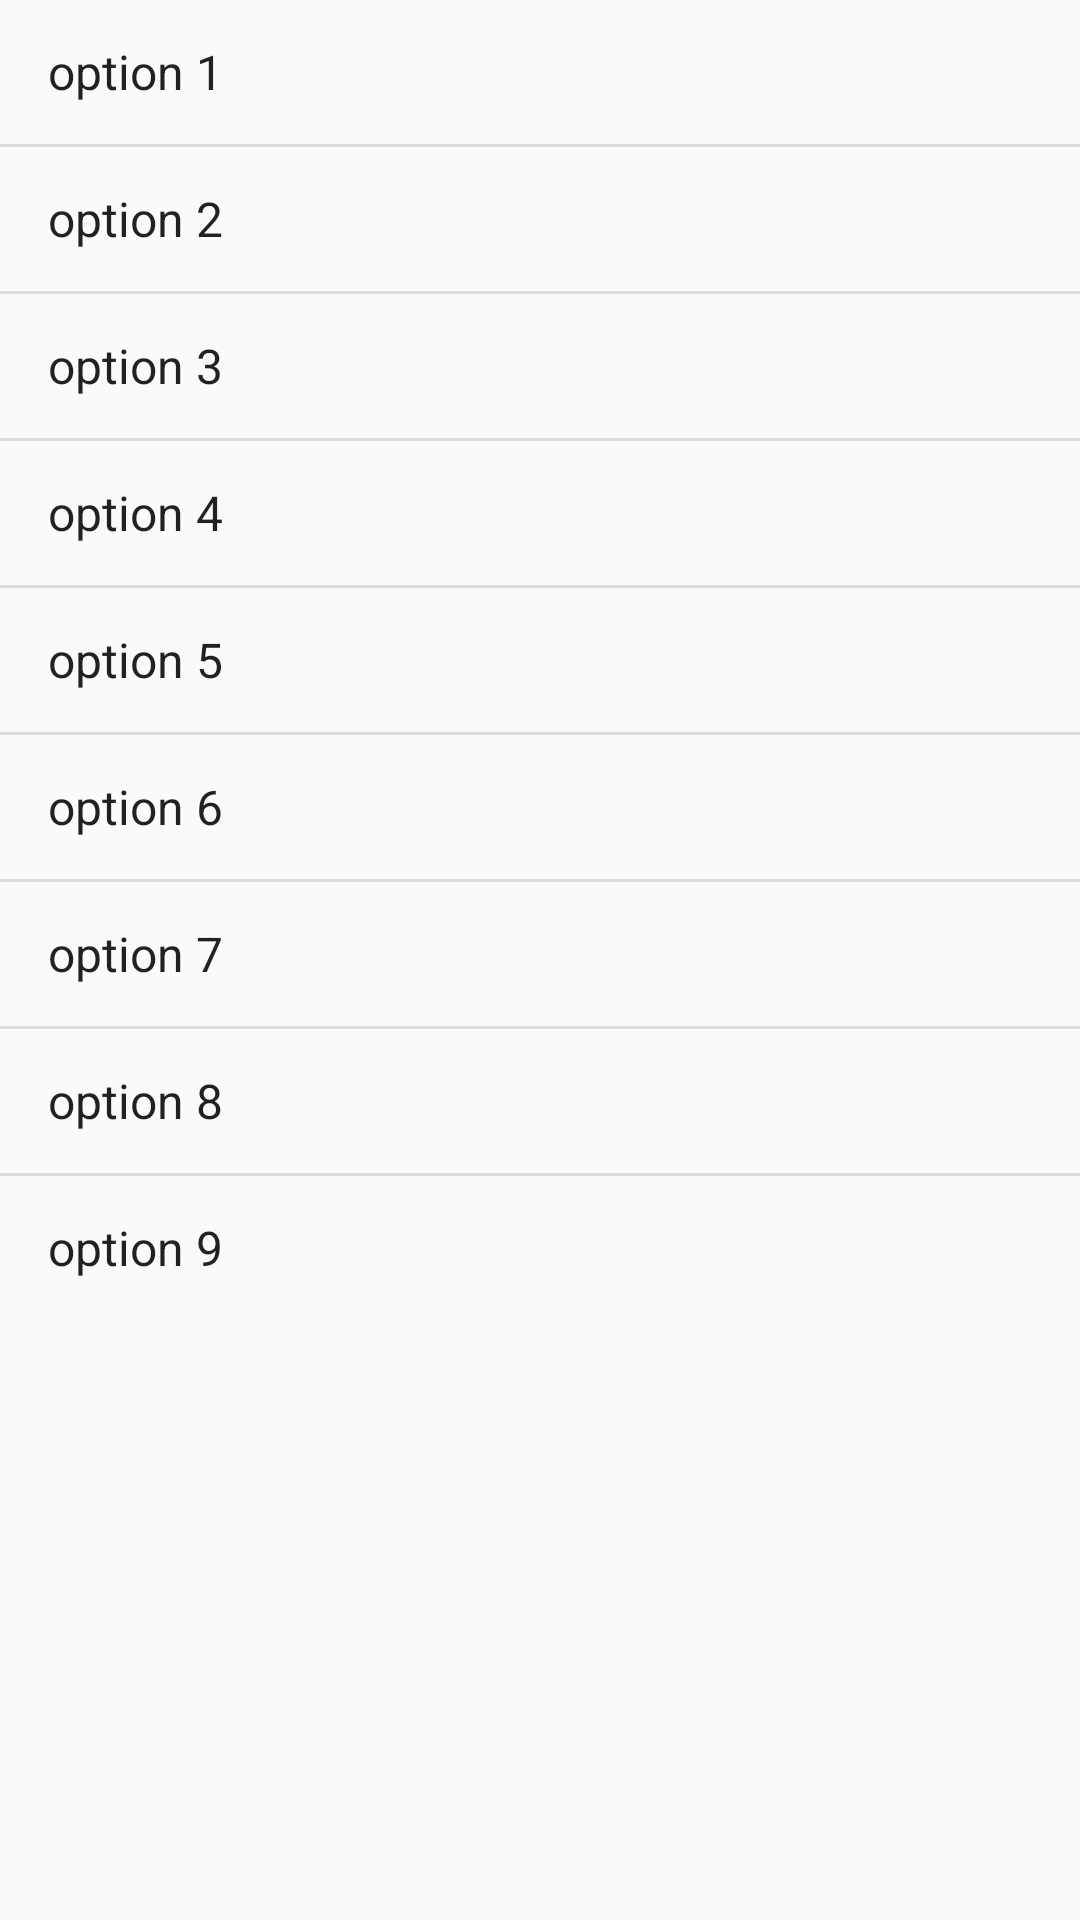

This screen was rendered from an Android layout file. Write that file and the resources it references.
<!-- AndroidManifest.xml: application theme AppTheme -->
<!-- res/layout/topicname.xml -->
<?xml version="1.0" encoding="utf-8"?>
<LinearLayout xmlns:android="http://schemas.android.com/apk/res/android"
    android:orientation="vertical" android:layout_width="wrap_content"
    android:layout_height="wrap_content">

    <ListView
        android:layout_width="match_parent"
        android:layout_height="wrap_content"
        android:id="@+id/listView"
        android:entries="@array/list"/>
</LinearLayout>
<!-- resources referenced by this layout -->
<resources>
  <string-array name="list">
          <item>option 1</item>
          <item>option 2</item>
          <item>option 3</item>
          <item>option 4</item>
          <item>option 5</item>
          <item>option 6</item>
          <item>option 7</item>
          <item>option 8</item>
          <item>option 9</item>
  
      </string-array>
  <style name="AppTheme" parent="Theme.AppCompat.Light.DarkActionBar">
          
      </style>
</resources>
